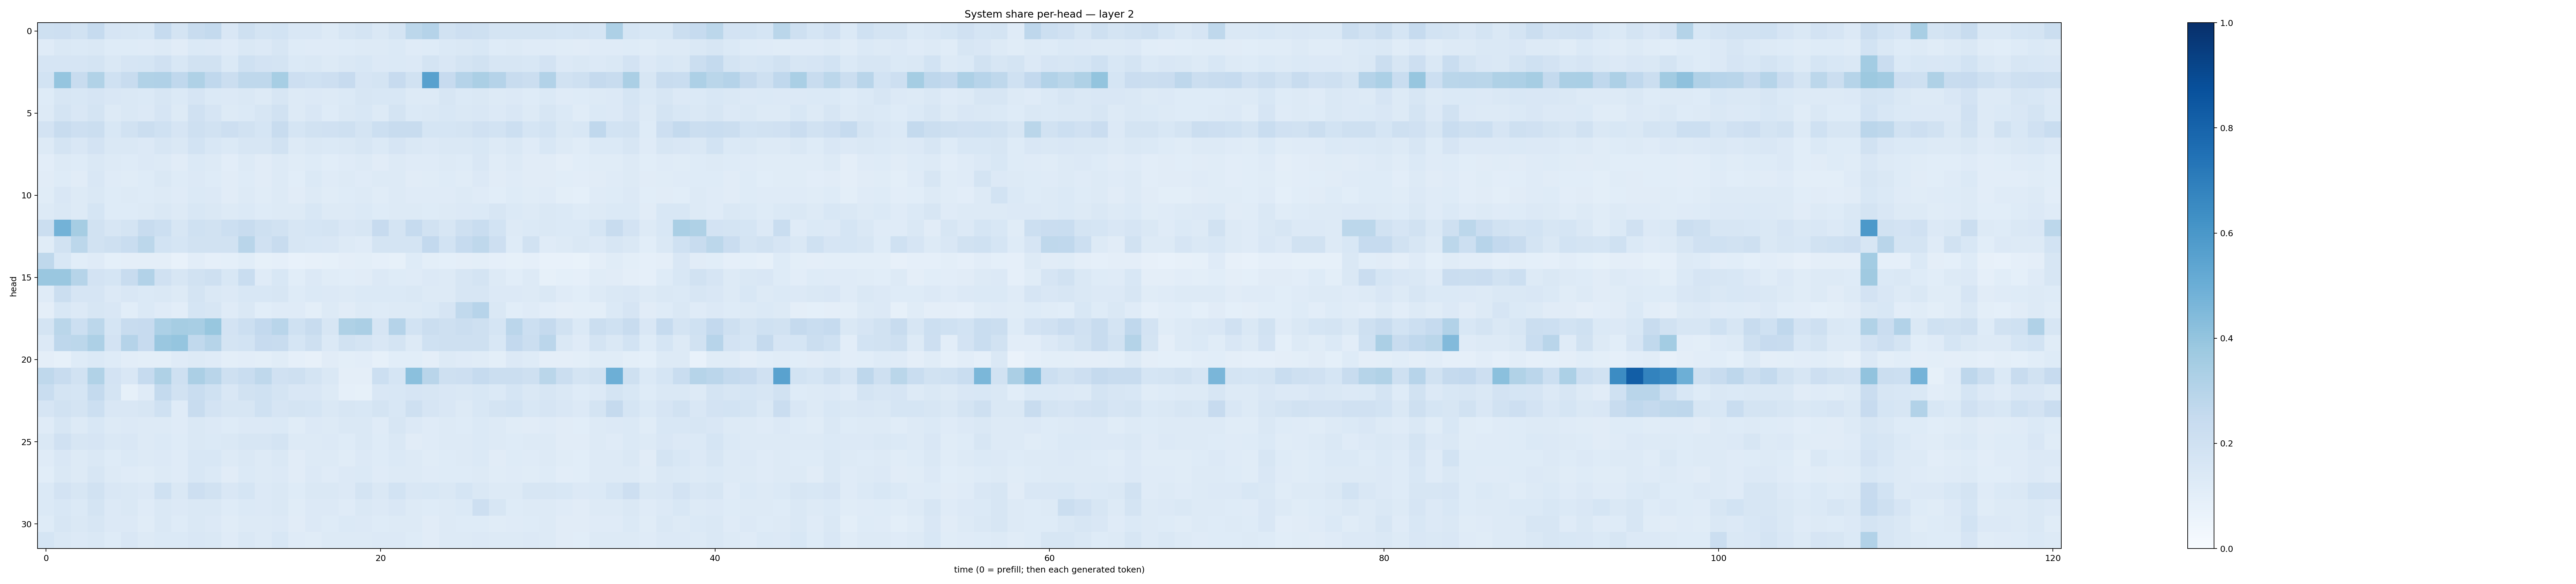

Data behind this chart, as committed beside it:
0.20566268, 0.21252039, 0.1888139, 0.24852094, 0.16603512, 0.16123997, 0.15461524, 0.24881722, 0.17421383, 0.23787168, 0.25562245, 0.15192382, 0.20832878, 0.17923893, 0.18698502, 0.14895356, 0.1485749, 0.13196965, 0.15876234, 0.17304137, 0.14340031, 0.1757724, 0.27800626, 0.30247056
0.1187, 0.1421, 0.1374, 0.147, 0.1232, 0.122, 0.1184, 0.131, 0.1105, 0.1372, 0.133, 0.1201, 0.1469, 0.1333, 0.162, 0.1214, 0.1195, 0.1198, 0.1236, 0.1261, 0.127, 0.1398, 0.1209, 0.1234
0.1651, 0.1646, 0.1671, 0.1795, 0.1423, 0.1643, 0.1701, 0.1982, 0.1525, 0.1876, 0.1903, 0.1371, 0.203, 0.1815, 0.1748, 0.1399, 0.1467, 0.1291, 0.1451, 0.1531, 0.1349, 0.1399, 0.1345, 0.1767
0.1853, 0.3959, 0.2396, 0.3141, 0.2019, 0.2398, 0.3146, 0.3202, 0.2681, 0.324, 0.2677, 0.2257, 0.2731, 0.273, 0.347, 0.2118, 0.2028, 0.2128, 0.2452, 0.1659, 0.1775, 0.2431, 0.1949, 0.5574
0.1227, 0.1634, 0.1545, 0.1666, 0.1523, 0.1446, 0.1401, 0.1576, 0.1396, 0.1649, 0.1379, 0.1338, 0.1453, 0.132, 0.1565, 0.1274, 0.1339, 0.1268, 0.1374, 0.1579, 0.1557, 0.1562, 0.1322, 0.128
0.1301, 0.1726, 0.149, 0.1763, 0.1311, 0.1429, 0.1348, 0.1646, 0.1321, 0.1961, 0.1649, 0.131, 0.1392, 0.158, 0.1887, 0.127, 0.1489, 0.1219, 0.143, 0.1551, 0.1299, 0.1726, 0.1405, 0.1413
0.1813, 0.2404, 0.2118, 0.2228, 0.1552, 0.1882, 0.2244, 0.1998, 0.1658, 0.2094, 0.1932, 0.2111, 0.1941, 0.1682, 0.2359, 0.1706, 0.1926, 0.1964, 0.2089, 0.1789, 0.216, 0.2377, 0.2361, 0.1706
0.132, 0.1754, 0.1495, 0.1814, 0.1414, 0.1455, 0.1357, 0.1629, 0.141, 0.1855, 0.1546, 0.1379, 0.1636, 0.1618, 0.1936, 0.1296, 0.1417, 0.1377, 0.1407, 0.1585, 0.1377, 0.1677, 0.1446, 0.1355
0.1024, 0.1305, 0.1242, 0.1456, 0.1299, 0.1242, 0.1332, 0.1259, 0.1099, 0.1406, 0.1271, 0.1025, 0.1253, 0.1111, 0.1321, 0.1138, 0.1241, 0.1092, 0.1199, 0.1264, 0.1128, 0.1321, 0.1205, 0.1195
0.1098, 0.1224, 0.1128, 0.1492, 0.1207, 0.1167, 0.1237, 0.1411, 0.1236, 0.1366, 0.1231, 0.1109, 0.1231, 0.1109, 0.1302, 0.1091, 0.1396, 0.1201, 0.1253, 0.1194, 0.1255, 0.1327, 0.1118, 0.115
0.1134, 0.1519, 0.1305, 0.1478, 0.1246, 0.1273, 0.1215, 0.1253, 0.1181, 0.1402, 0.1329, 0.1103, 0.1262, 0.1138, 0.1259, 0.1102, 0.1293, 0.1158, 0.125, 0.1303, 0.1152, 0.1322, 0.1202, 0.1188
0.1291, 0.1407, 0.1325, 0.1686, 0.1239, 0.1241, 0.1328, 0.1462, 0.1257, 0.1536, 0.1427, 0.1321, 0.1393, 0.1247, 0.1286, 0.1278, 0.153, 0.1265, 0.1318, 0.1388, 0.1247, 0.129, 0.1313, 0.1241
0.2215, 0.4803, 0.3483, 0.1941, 0.1613, 0.1777, 0.238, 0.215, 0.1636, 0.2009, 0.1904, 0.2182, 0.2349, 0.2093, 0.1946, 0.1581, 0.1696, 0.1721, 0.1499, 0.1639, 0.2436, 0.175, 0.249, 0.1934
0.116, 0.1946, 0.281, 0.1902, 0.2085, 0.231, 0.2807, 0.1847, 0.1695, 0.1881, 0.1911, 0.1935, 0.29, 0.1979, 0.2398, 0.1625, 0.1527, 0.1512, 0.1325, 0.1173, 0.1732, 0.1763, 0.1724, 0.2583
0.2726, 0.1547, 0.106, 0.1197, 0.0929, 0.09458, 0.09384, 0.09438, 0.07294, 0.1044, 0.08806, 0.09201, 0.108, 0.08467, 0.08921, 0.07414, 0.07872, 0.08212, 0.09454, 0.09948, 0.08842, 0.08555, 0.122, 0.09955
0.3841, 0.386, 0.2987, 0.1806, 0.1687, 0.2358, 0.312, 0.1971, 0.1564, 0.1898, 0.2042, 0.1556, 0.2313, 0.1202, 0.1546, 0.1058, 0.1343, 0.1151, 0.1071, 0.1127, 0.1345, 0.1244, 0.1183, 0.1339
0.1184, 0.224, 0.1672, 0.166, 0.1361, 0.149, 0.1377, 0.1437, 0.1295, 0.1726, 0.1463, 0.1356, 0.1557, 0.1551, 0.1617, 0.1215, 0.1372, 0.1341, 0.1321, 0.1394, 0.1405, 0.1376, 0.1458, 0.131
0.09421, 0.156, 0.1354, 0.1604, 0.1495, 0.1089, 0.1403, 0.1196, 0.1053, 0.1698, 0.1568, 0.1176, 0.1484, 0.1081, 0.1186, 0.1182, 0.09906, 0.1309, 0.1115, 0.1328, 0.1232, 0.1257, 0.1255, 0.1403
0.1758, 0.2866, 0.2187, 0.2794, 0.1705, 0.2371, 0.2445, 0.3291, 0.3504, 0.3407, 0.3891, 0.1806, 0.2168, 0.2592, 0.292, 0.2028, 0.239, 0.16, 0.3228, 0.3329, 0.165, 0.3009, 0.1844, 0.2265
0.1334, 0.2745, 0.281, 0.3249, 0.1818, 0.304, 0.2439, 0.3842, 0.3959, 0.2618, 0.2986, 0.1734, 0.1837, 0.2443, 0.2404, 0.1705, 0.2096, 0.1394, 0.1922, 0.1719, 0.1497, 0.1729, 0.1251, 0.203
0.0957, 0.08459, 0.1214, 0.1405, 0.122, 0.1046, 0.09989, 0.1003, 0.1206, 0.1324, 0.1175, 0.09831, 0.1021, 0.09978, 0.1138, 0.08889, 0.07844, 0.1114, 0.09844, 0.1055, 0.08536, 0.1086, 0.1067, 0.09651
0.2714, 0.238, 0.1947, 0.3136, 0.1825, 0.1497, 0.2471, 0.3235, 0.2074, 0.3347, 0.2927, 0.2095, 0.2313, 0.2734, 0.1975, 0.2044, 0.1728, 0.1469, 0.09662, 0.09533, 0.2164, 0.1717, 0.4199, 0.2892
0.2327, 0.1761, 0.1716, 0.2545, 0.1785, 0.08329, 0.1211, 0.2572, 0.1906, 0.2321, 0.2007, 0.1518, 0.189, 0.2014, 0.1722, 0.1503, 0.1494, 0.1254, 0.08741, 0.08459, 0.152, 0.1531, 0.1671, 0.162
0.166, 0.1916, 0.1791, 0.2163, 0.1501, 0.1489, 0.16, 0.1997, 0.1187, 0.2381, 0.1829, 0.1637, 0.1631, 0.2017, 0.1678, 0.1727, 0.1696, 0.1466, 0.1604, 0.1537, 0.1773, 0.1556, 0.2063, 0.1668
0.1183, 0.1575, 0.1291, 0.1534, 0.1282, 0.1363, 0.1308, 0.131, 0.1208, 0.1431, 0.1345, 0.1215, 0.1362, 0.1335, 0.1405, 0.1146, 0.1343, 0.1281, 0.1408, 0.1431, 0.1209, 0.1607, 0.1335, 0.1189
0.1411, 0.1956, 0.158, 0.1652, 0.1448, 0.1485, 0.1262, 0.137, 0.1239, 0.1458, 0.1367, 0.1477, 0.1604, 0.1595, 0.1765, 0.1274, 0.1324, 0.1344, 0.1243, 0.1424, 0.1247, 0.144, 0.113, 0.1197
0.1205, 0.1519, 0.1326, 0.1421, 0.1214, 0.1385, 0.1253, 0.1352, 0.1197, 0.1547, 0.153, 0.1313, 0.142, 0.129, 0.145, 0.1107, 0.1272, 0.1294, 0.1149, 0.1356, 0.125, 0.1394, 0.1324, 0.1143
0.1061, 0.1427, 0.1312, 0.1592, 0.1264, 0.1188, 0.1163, 0.132, 0.1173, 0.1534, 0.1372, 0.1132, 0.137, 0.1298, 0.1354, 0.1095, 0.1343, 0.1196, 0.1331, 0.1403, 0.1209, 0.1325, 0.1264, 0.1186
0.1381, 0.1822, 0.1592, 0.1896, 0.149, 0.1446, 0.1336, 0.2006, 0.1456, 0.2114, 0.1933, 0.1513, 0.1716, 0.1346, 0.1481, 0.1233, 0.1448, 0.1439, 0.1347, 0.1728, 0.1436, 0.1864, 0.1516, 0.1524
0.1403, 0.1532, 0.1379, 0.1746, 0.1328, 0.1422, 0.1206, 0.1424, 0.1352, 0.1477, 0.1432, 0.1249, 0.1395, 0.1359, 0.147, 0.1158, 0.1357, 0.1344, 0.1176, 0.1425, 0.133, 0.1486, 0.1306, 0.123
0.1225, 0.1563, 0.1451, 0.1622, 0.1331, 0.1334, 0.1144, 0.1407, 0.1237, 0.1474, 0.1334, 0.1159, 0.1276, 0.1298, 0.1345, 0.1129, 0.1356, 0.1234, 0.1381, 0.1356, 0.1235, 0.1324, 0.1266, 0.1105
0.171, 0.1447, 0.1332, 0.1479, 0.1246, 0.149, 0.1273, 0.1382, 0.1403, 0.1496, 0.1464, 0.1188, 0.1453, 0.1318, 0.1539, 0.1182, 0.1145, 0.1253, 0.1255, 0.1272, 0.1343, 0.1353, 0.1245, 0.1128
